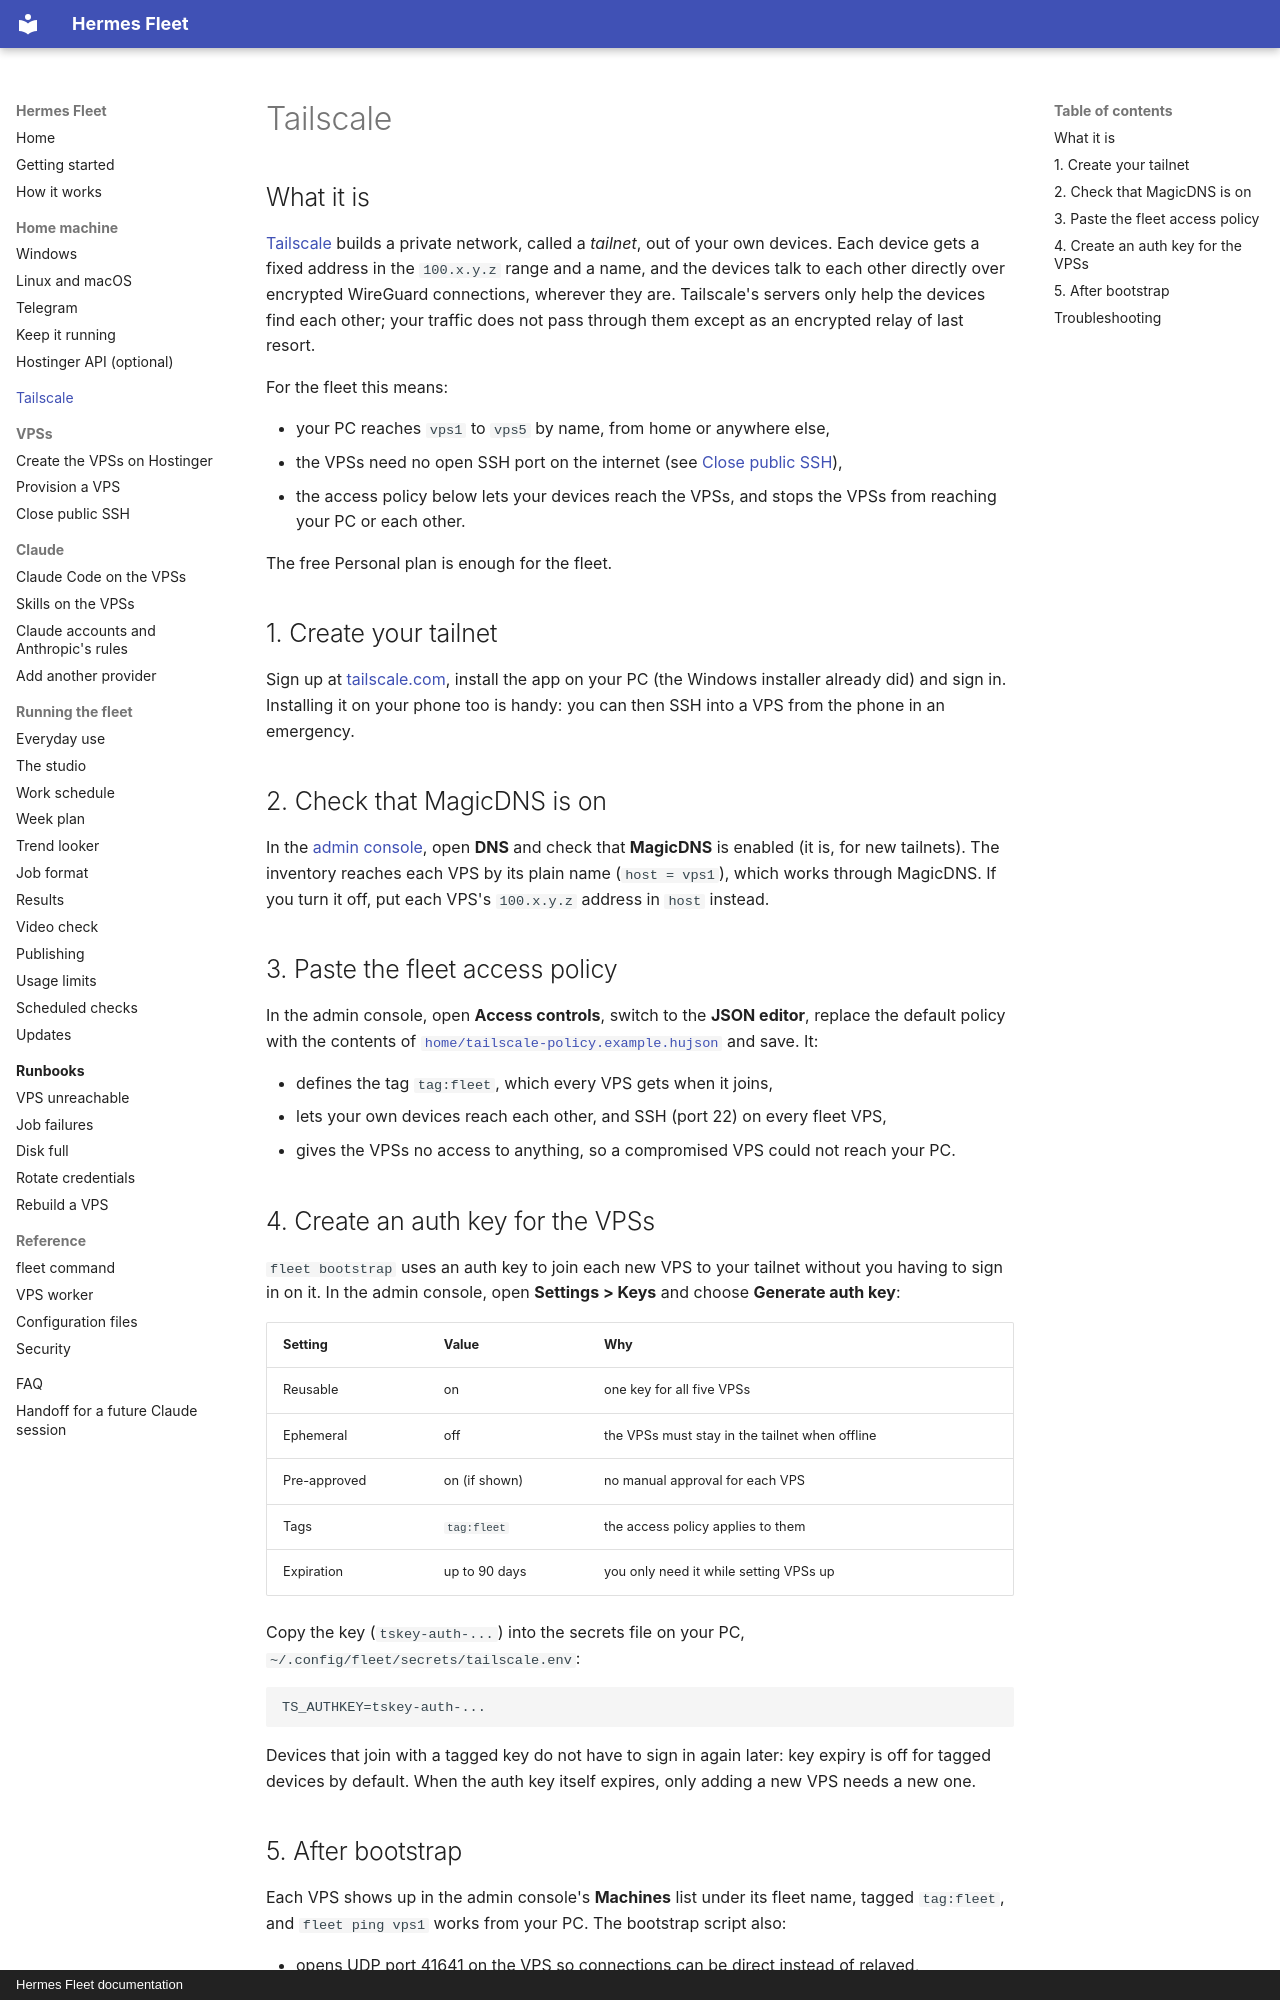

repository: CoffeeTimeGX/hermes-fleet · page: tailscale/index.html · generator: mkdocs · copyright: Hermes Fleet documentation

# Tailscale

## What it is

[Tailscale](https://tailscale.com/) builds a private network, called a *tailnet*, out of
your own devices. Each device gets a fixed address in the `100.x.y.z` range and a name,
and the devices talk to each other directly over encrypted WireGuard connections,
wherever they are. Tailscale's servers only help the devices find each other; your
traffic does not pass through them except as an encrypted relay of last resort.

For the fleet this means:

- your PC reaches `vps1` to `vps5` by name, from home or anywhere else,
- the VPSs need no open SSH port on the internet (see [Close public SSH](vps/lockdown.md)),
- the access policy below lets your devices reach the VPSs, and stops the VPSs from
  reaching your PC or each other.

The free Personal plan is enough for the fleet.

## 1. Create your tailnet

Sign up at [tailscale.com](https://tailscale.com/), install the app on your PC (the
Windows installer already did) and sign in. Installing it on your phone too is handy:
you can then SSH into a VPS from the phone in an emergency.

## 2. Check that MagicDNS is on

In the [admin console](https://login.tailscale.com/admin/dns), open **DNS** and check that
**MagicDNS** is enabled (it is, for new tailnets). The inventory reaches each VPS by its
plain name (`host = vps1`), which works through MagicDNS. If you turn it off, put each
VPS's `100.x.y.z` address in `host` instead.

## 3. Paste the fleet access policy

In the admin console, open **Access controls**, switch to the **JSON editor**, replace the
default policy with the contents of
[`home/tailscale-policy.example.hujson`](https://github.com/CoffeeTimeGX/hermes-fleet/blob/main/home/tailscale-policy.example.hujson)
and save. It:

- defines the tag `tag:fleet`, which every VPS gets when it joins,
- lets your own devices reach each other, and SSH (port 22) on every fleet VPS,
- gives the VPSs no access to anything, so a compromised VPS could not reach your PC.

## 4. Create an auth key for the VPSs

`fleet bootstrap` uses an auth key to join each new VPS to your tailnet without you
having to sign in on it. In the admin console, open **Settings > Keys** and choose
**Generate auth key**:

| Setting | Value | Why |
| --- | --- | --- |
| Reusable | on | one key for all five VPSs |
| Ephemeral | off | the VPSs must stay in the tailnet when offline |
| Pre-approved | on (if shown) | no manual approval for each VPS |
| Tags | `tag:fleet` | the access policy applies to them |
| Expiration | up to 90 days | you only need it while setting VPSs up |

Copy the key (`tskey-auth-...`) into the secrets file on your PC,
`~/.config/fleet/secrets/tailscale.env`:

```
TS_AUTHKEY=tskey-auth-...
```

Devices that join with a tagged key do not have to sign in again later: key expiry is
off for tagged devices by default. When the auth key itself expires, only adding a new
VPS needs a new one.
